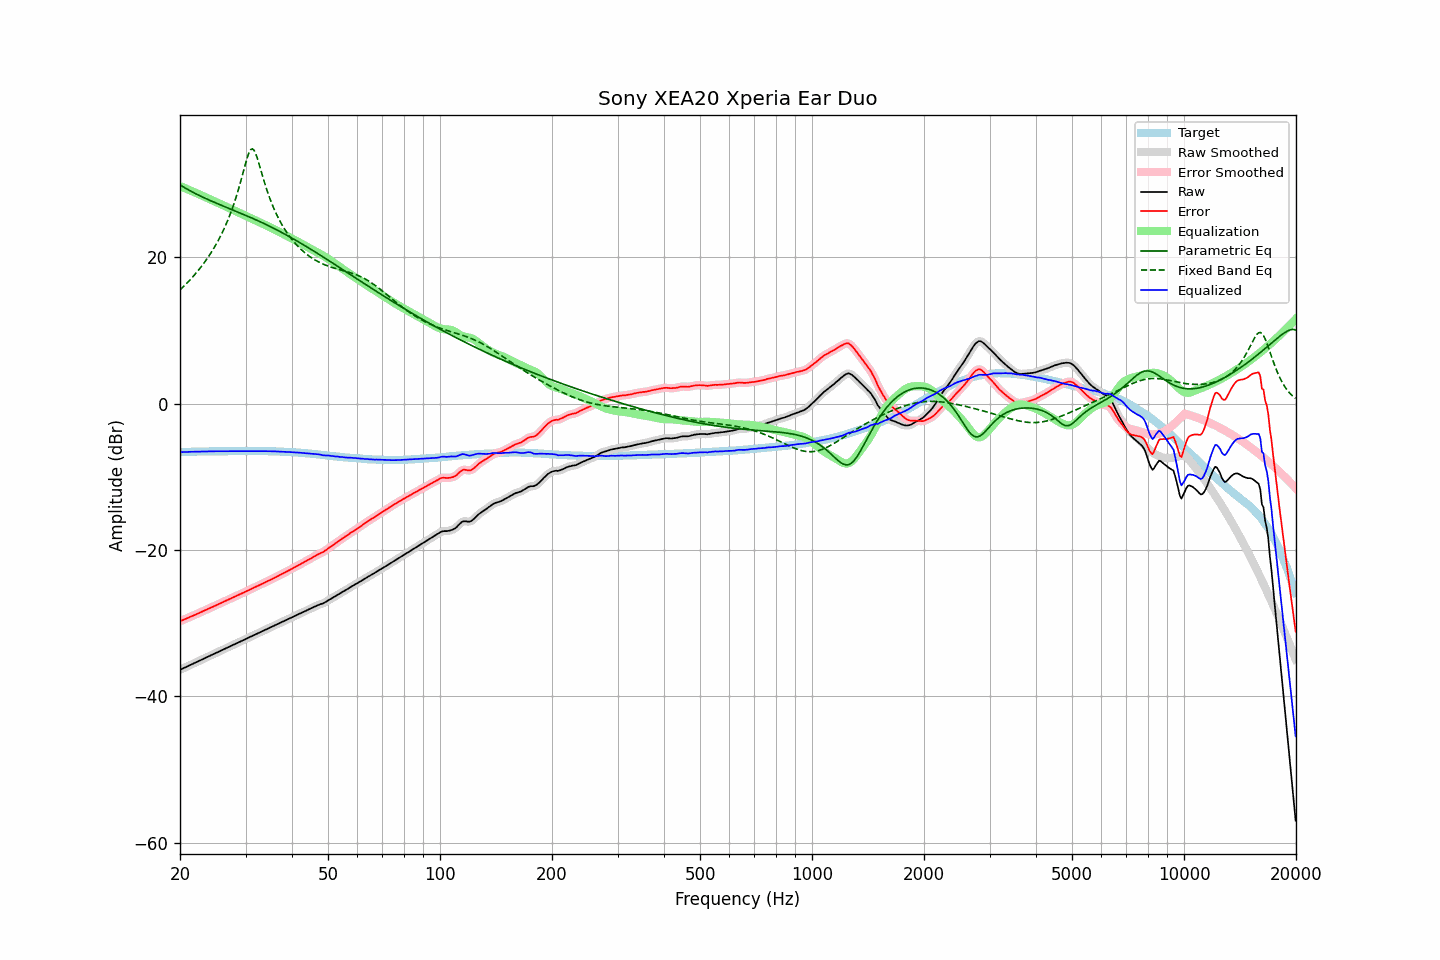

Values plotted in this chart, from the file beside it:
frequency, raw, error, smoothed, error_smoothed, equalization, parametric_eq, fixed_band_eq, equalized_raw, equalized_smoothed, target
20.00, -36.38, -29.74, -36.38, -29.74, 29.74, 29.90, 15.54, -6.64, -6.64, -6.64
20.20, -36.28, -29.65, -36.28, -29.65, 29.65, 29.77, 15.74, -6.63, -6.63, -6.63
20.40, -36.17, -29.55, -36.17, -29.55, 29.55, 29.63, 15.96, -6.62, -6.62, -6.62
20.61, -36.07, -29.46, -36.07, -29.46, 29.46, 29.50, 16.17, -6.61, -6.61, -6.61
20.81, -35.97, -29.36, -35.97, -29.36, 29.37, 29.37, 16.40, -6.60, -6.60, -6.61
21.02, -35.86, -29.26, -35.86, -29.27, 29.27, 29.25, 16.62, -6.59, -6.59, -6.60
21.23, -35.76, -29.17, -35.76, -29.17, 29.18, 29.12, 16.86, -6.58, -6.59, -6.59
21.44, -35.66, -29.09, -35.66, -29.08, 29.08, 29.00, 17.10, -6.58, -6.58, -6.57
21.66, -35.56, -28.99, -35.56, -28.99, 28.99, 28.89, 17.34, -6.58, -6.57, -6.57
21.87, -35.45, -28.89, -35.45, -28.89, 28.89, 28.77, 17.59, -6.56, -6.56, -6.56
22.09, -35.35, -28.79, -35.35, -28.79, 28.79, 28.66, 17.85, -6.56, -6.56, -6.56
22.31, -35.25, -28.70, -35.25, -28.69, 28.70, 28.55, 18.11, -6.55, -6.55, -6.55
22.54, -35.14, -28.59, -35.15, -28.60, 28.60, 28.45, 18.38, -6.55, -6.55, -6.55
22.76, -35.04, -28.50, -35.04, -28.50, 28.50, 28.34, 18.66, -6.54, -6.54, -6.54
22.99, -34.94, -28.40, -34.94, -28.40, 28.40, 28.24, 18.95, -6.54, -6.54, -6.54
23.22, -34.83, -28.29, -34.84, -28.30, 28.30, 28.13, 19.24, -6.53, -6.54, -6.54
23.45, -34.73, -28.20, -34.73, -28.20, 28.20, 28.03, 19.55, -6.53, -6.53, -6.53
23.69, -34.63, -28.10, -34.63, -28.10, 28.10, 27.93, 19.86, -6.53, -6.53, -6.53
23.92, -34.52, -27.99, -34.52, -28.00, 28.00, 27.84, 20.18, -6.52, -6.52, -6.53
24.16, -34.42, -27.90, -34.42, -27.90, 27.90, 27.74, 20.52, -6.52, -6.52, -6.52
24.40, -34.32, -27.81, -34.32, -27.80, 27.80, 27.64, 20.86, -6.52, -6.51, -6.51
24.65, -34.21, -27.70, -34.21, -27.70, 27.70, 27.55, 21.22, -6.51, -6.51, -6.51
24.89, -34.11, -27.60, -34.11, -27.60, 27.60, 27.46, 21.60, -6.51, -6.51, -6.51
25.14, -34.01, -27.50, -34.01, -27.50, 27.50, 27.36, 21.98, -6.51, -6.51, -6.51
25.39, -33.91, -27.40, -33.91, -27.40, 27.40, 27.27, 22.39, -6.51, -6.51, -6.51
25.65, -33.80, -27.29, -33.81, -27.30, 27.30, 27.18, 22.81, -6.50, -6.51, -6.51
25.91, -33.70, -27.19, -33.70, -27.20, 27.20, 27.09, 23.24, -6.51, -6.51, -6.51
26.16, -33.60, -27.10, -33.60, -27.09, 27.09, 27.00, 23.70, -6.51, -6.50, -6.50
26.43, -33.49, -26.99, -33.50, -27.00, 26.99, 26.91, 24.18, -6.50, -6.50, -6.50
26.69, -33.39, -26.89, -33.39, -26.89, 26.89, 26.82, 24.68, -6.50, -6.50, -6.50
26.96, -33.29, -26.79, -33.29, -26.79, 26.79, 26.73, 25.21, -6.50, -6.50, -6.50
27.23, -33.18, -26.68, -33.19, -26.69, 26.69, 26.64, 25.76, -6.49, -6.50, -6.50
27.50, -33.08, -26.58, -33.08, -26.59, 26.59, 26.55, 26.34, -6.50, -6.50, -6.50
27.77, -32.98, -26.49, -32.98, -26.48, 26.49, 26.45, 26.96, -6.49, -6.49, -6.49
28.05, -32.87, -26.38, -32.87, -26.38, 26.38, 26.36, 27.60, -6.49, -6.49, -6.49
28.33, -32.77, -26.28, -32.77, -26.28, 26.28, 26.27, 28.29, -6.49, -6.49, -6.49
28.62, -32.67, -26.18, -32.67, -26.18, 26.18, 26.18, 29.01, -6.49, -6.49, -6.49
28.90, -32.57, -26.09, -32.57, -26.08, 26.08, 26.09, 29.77, -6.49, -6.48, -6.48
29.19, -32.46, -25.98, -32.47, -25.98, 25.98, 26.00, 30.56, -6.48, -6.48, -6.48
29.48, -32.36, -25.88, -32.36, -25.88, 25.88, 25.91, 31.38, -6.48, -6.48, -6.48
29.78, -32.26, -25.78, -32.26, -25.78, 25.78, 25.81, 32.20, -6.48, -6.48, -6.48
30.08, -32.15, -25.68, -32.16, -25.68, 25.68, 25.72, 33.01, -6.47, -6.48, -6.47
30.38, -32.05, -25.57, -32.05, -25.58, 25.58, 25.63, 33.74, -6.48, -6.48, -6.48
30.68, -31.95, -25.47, -31.95, -25.47, 25.47, 25.53, 34.34, -6.48, -6.48, -6.48
30.99, -31.84, -25.36, -31.85, -25.37, 25.37, 25.44, 34.72, -6.48, -6.48, -6.48
31.30, -31.74, -25.26, -31.74, -25.26, 25.26, 25.34, 34.83, -6.48, -6.48, -6.48
31.61, -31.64, -25.16, -31.64, -25.16, 25.16, 25.24, 34.65, -6.49, -6.48, -6.48
31.93, -31.53, -25.04, -31.54, -25.05, 25.05, 25.14, 34.22, -6.48, -6.48, -6.49
32.24, -31.43, -24.95, -31.43, -24.95, 24.95, 25.04, 33.61, -6.48, -6.48, -6.48
32.57, -31.33, -24.84, -31.33, -24.84, 24.84, 24.94, 32.90, -6.49, -6.48, -6.49
32.89, -31.22, -24.73, -31.22, -24.74, 24.74, 24.84, 32.14, -6.48, -6.49, -6.49
33.22, -31.12, -24.63, -31.12, -24.63, 24.63, 24.74, 31.37, -6.49, -6.49, -6.49
33.55, -31.02, -24.53, -31.02, -24.53, 24.53, 24.64, 30.62, -6.49, -6.49, -6.49
33.89, -30.92, -24.43, -30.92, -24.43, 24.42, 24.53, 29.91, -6.50, -6.49, -6.49
34.23, -30.81, -24.31, -30.82, -24.32, 24.32, 24.43, 29.22, -6.49, -6.50, -6.50
34.57, -30.71, -24.21, -30.71, -24.21, 24.21, 24.32, 28.58, -6.50, -6.50, -6.50
34.92, -30.61, -24.10, -30.61, -24.10, 24.10, 24.21, 27.97, -6.51, -6.50, -6.51
35.27, -30.50, -24.00, -30.51, -24.00, 24.00, 24.10, 27.40, -6.51, -6.51, -6.50
35.62, -30.40, -23.88, -30.40, -23.89, 23.89, 23.99, 26.87, -6.52, -6.52, -6.52
35.97, -30.30, -23.78, -30.30, -23.78, 23.78, 23.88, 26.36, -6.52, -6.52, -6.52
... 635 more rows
